Run: headless pygame with SDL's dummy video driver; simulated clock (each Clock.tick advances the game by its frame time, no real sleeping); random seed 0; keys injected as events and as key.get_pressed() state; mouse plan: one left click at the window centre at the start of phase 2, then a move to the lower-right quarter at the start of phase 3.
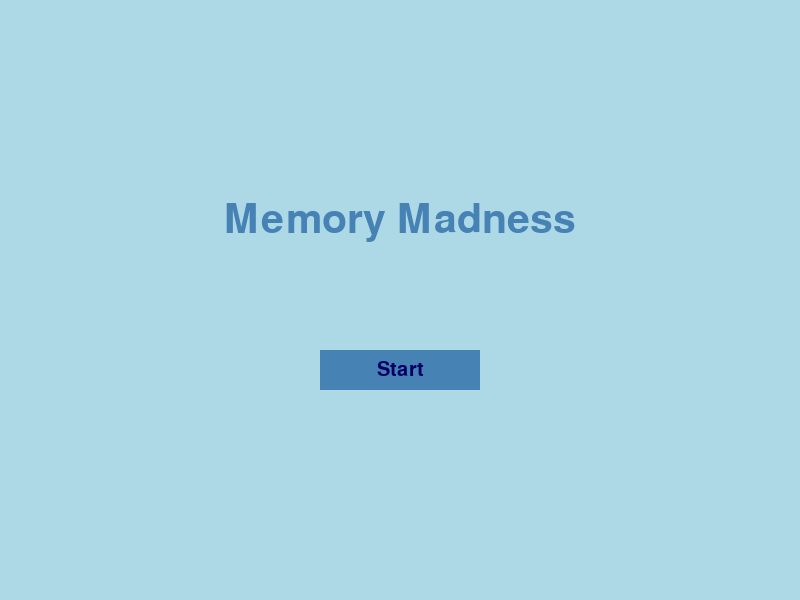
Frame 1 of 4 · flips 1–60 · no input
Frame 2 of 4 · flips 61–180 · clicked the window centre · tapped SPACE, RETURN · held RIGHT (→), D · screen unchanged from frame 1, image omitted
Frame 3 of 4 · flips 181–300 · moved the mouse to the lower-right quarter · held DOWN (↓), S · screen unchanged from frame 2, image omitted
Frame 4 of 4 · flips 301–420 · held LEFT (←), A, UP (↑), W · screen unchanged from frame 3, image omitted

The pygame program that drew these frames:

import pygame
import random
import time
import string

# Inisialisasi pygame
pygame.init()

# Konstanta layar
WIDTH, HEIGHT = 800, 600
WHITE = (255, 255, 255)
BLACK = (0, 0, 0)
GREEN = (0, 255, 0)
RED = (255, 0, 0)
LIGHT_BLUE = (173, 216, 230)
DARK_BLUE = (70, 130, 180)

# Font dan ukuran (diperkecil)
FONT = pygame.font.Font(None, 50)  # Font untuk teks besar
SMALL_FONT = pygame.font.Font(None, 30)  # Font untuk teks kecil
TITLE_FONT = pygame.font.Font(None, 60)  # Font untuk judul

# Membuat layar
screen = pygame.display.set_mode((WIDTH, HEIGHT))
pygame.display.set_caption("Memory Madness")

# Warna dan lainnya
correct_color = GREEN
incorrect_color = RED
input_color = BLACK
background_color = LIGHT_BLUE


# Kelas dasar Screen yang akan digunakan untuk kelas turunan
# Encapsulation: Menyembunyikan atribut terkait tampilan (screen, drawing, etc.)
class Screen:
    def __init__(self):
        self.running = True

    # Metode untuk menggambar tombol dengan teks
    def draw_button(self, text, x, y, width, height, color, text_color):
        pygame.draw.rect(screen, color, (x, y, width, height))
        text_surface = SMALL_FONT.render(text, True, text_color)  # Menggunakan SMALL_FONT yang lebih kecil
        text_rect = text_surface.get_rect(center=(x + width // 2, y + height // 2))
        screen.blit(text_surface, text_rect)

    # Menampilkan teks pada posisi tertentu
    def display_text(self, text, font, color, y_offset=0):
        text_surface = font.render(text, True, color)
        text_rect = text_surface.get_rect(center=(WIDTH // 2, HEIGHT // 2 + y_offset))
        screen.blit(text_surface, text_rect)

    # Event handler untuk menunggu input atau keluar
    def wait_for_event(self):
        for event in pygame.event.get():
            if event.type == pygame.QUIT:
                self.running = False
                return


# Kelas Game yang mewarisi kelas Screen
# Inheritance: Kelas Game mewarisi atribut dan metode dari Screen, sehingga kita tidak perlu menulis ulang kode yang sama.
class Game(Screen):
    def __init__(self):
        super().__init__()  # Memanggil konstruktor kelas Screen
        self.score = 0
        self.level = 1
        self.correct_answers = 0
        self.user_input = ""
        self.letters_to_remember = []
        self.incorrect_count = 0
        self.questions_answered = 0
        self.game_over = False

    # Metode untuk menghasilkan karakter acak
    def generate_random_characters(self, num_characters):
        if self.level >= 3 and self.level < 5:
            characters = string.ascii_uppercase + string.digits
        elif self.level >= 5:
            characters = string.ascii_uppercase + string.digits + string.punctuation
        else:
            characters = string.ascii_uppercase
        
        return ''.join(random.choice(characters) for _ in range(num_characters))

    # Menentukan kategori memori berdasarkan skor
    def determine_memory_category(self, score):
        if score >= 195 and score <= 210:
            return "Are You A Human?"
        elif score >= 175 and score < 195:
            return "Jenius"
        elif score >= 155 and score < 175:
            return "Superior"
        elif score >= 135 and score < 155:
            return "Good"
        elif score >= 120 and score < 135:
            return "Medium"
        elif score >= 80 and score < 120:
            return "Not Bad"
        elif score >= 30 and score < 75:
            return "BAD"
        else:
            return "Spechless"

    def game_loop(self):
        clock = pygame.time.Clock()
        self.letters_to_remember = self.generate_random_characters(self.level + 4)
        self.user_input = ""

        display_time = 2
        start_time = time.time()

        while time.time() - start_time < display_time:
            screen.fill(background_color)
            self.display_text(self.letters_to_remember, FONT, BLACK)
            pygame.display.flip()
            clock.tick(60)

        input_prompt = SMALL_FONT.render("Masukkan urutan karakter:", True, input_color)
        screen.fill(background_color)
        screen.blit(input_prompt, (50, 100))
        pygame.display.flip()

        self.user_input = ""
        waiting_for_input = True
        while waiting_for_input:
            for event in pygame.event.get():
                if event.type == pygame.QUIT:
                    self.running = False
                    return
        waiting_for_restart = True
        while waiting_for_restart:
            for event in pygame.event.get():
                if event.type == pygame.QUIT:
                    pygame.quit()
                    return

                if event.type == pygame.MOUSEBUTTONDOWN:
                    mouse_x, mouse_y = pygame.mouse.get_pos()
                    if WIDTH // 2 - 160 < mouse_x < WIDTH // 2 - 40 and HEIGHT - 100 < mouse_y < HEIGHT - 60:
                        self.restart_game()
                    elif WIDTH // 2 + 40 < mouse_x < WIDTH // 2 + 160 and HEIGHT - 100 < mouse_y < HEIGHT - 60:
                        pygame.quit()
                        return

    # Restart game dan reset semuanya
    def restart_game(self):
        self.score = 0
        self.level = 1
        self.correct_answers = 0
        self.user_input = ""
        self.incorrect_count = 0
        self.questions_answered = 0
        self.game_loop()

    # Tampilan awal untuk memulai permainan
    def start_screen(self):
        while self.running:
            screen.fill(background_color)
            title_text = TITLE_FONT.render("Memory Madness", True, DARK_BLUE)
            screen.blit(title_text, (WIDTH // 2 - title_text.get_width() // 2, HEIGHT // 3))

            self.draw_button("Start", WIDTH // 2 - 80, HEIGHT // 2 + 50, 160, 40, DARK_BLUE, (0, 0, 100))  # Ukuran tombol lebih kecil

            pygame.display.flip()

            for event in pygame.event.get():
                if event.type == pygame.QUIT:
                    pygame.quit()
                    return

                if event.type == pygame.MOUSEBUTTONDOWN:
                    mouse_x, mouse_y = pygame.mouse.get_pos()
                    if WIDTH // 2 - 80 < mouse_x < WIDTH // 2 + 80 and HEIGHT // 2 + 50 < mouse_y < HEIGHT // 2 + 90:
                        self.game_loop()

# Main function untuk memulai permainan
if __name__ == "__main__":
    game = Game()
    game.start_screen()
    pygame.quit()
